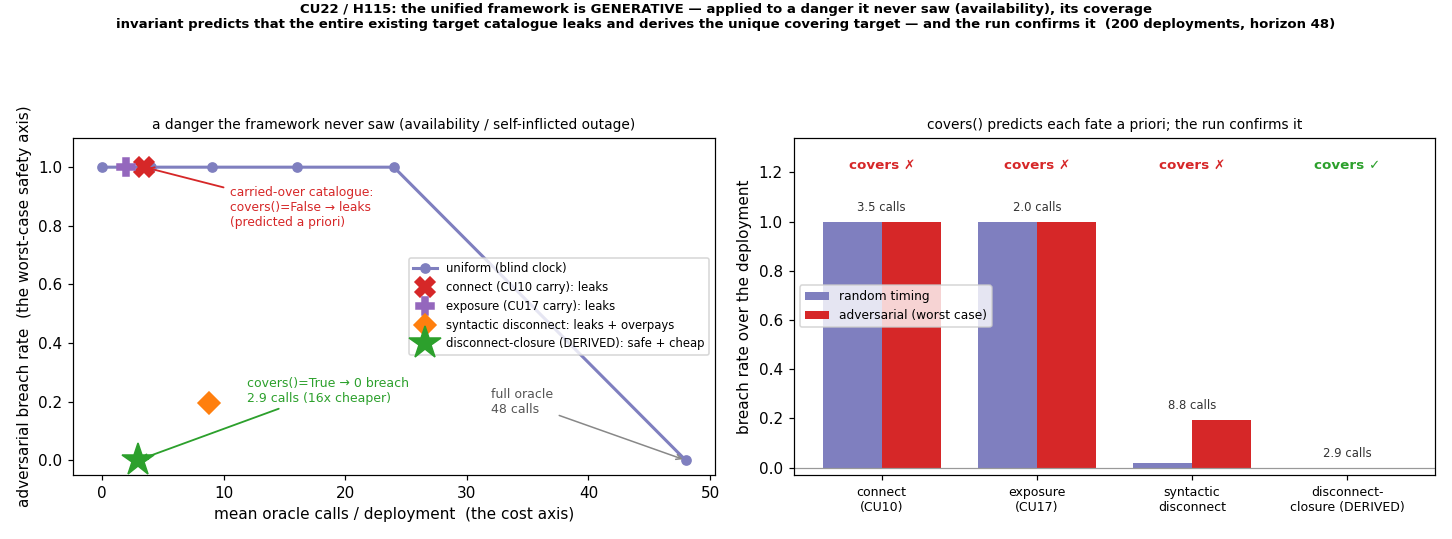

The data file committed next to this chart (first rows):
kind, name, label, rho, random_breach, adversarial_breach, mean_calls, covers, n_episodes, horizon
uniform, uniform, uniform rho=0, 0.000, 1, 1, 0.000000, , 200, 48
uniform, uniform, uniform rho=0.1, 0.100, 0.985, 1, 4, , 200, 48
uniform, uniform, uniform rho=0.2, 0.200, 0.96, 1, 9, , 200, 48
uniform, uniform, uniform rho=0.3, 0.300, 0.905, 1, 16, , 200, 48
uniform, uniform, uniform rho=0.5, 0.500, 0.775, 1, 24, , 200, 48
uniform, uniform, uniform rho=1, 1.000, 0.000000, 0.000000, 48, , 200, 48
model, model, model self-targeting, , 1, 1, 0.000000, , 200, 48
candidate, connect, connect-to-jewel (CU10 carry-over), , 1, 1, 3.485, False, 200, 48
candidate, exposure, exposure-closure (CU17 carry-over), , 1, 1, 1.955, False, 200, 48
candidate, syntactic, syntactic disconnect (names a work host), , 0.02, 0.195, 8.81, False, 200, 48
candidate, closure, disconnect-closure (DERIVED: target=real…, , 0.000000, 0.000000, 2.94, True, 200, 48
full_oracle, full_oracle, full oracle, , 0.000000, 0.000000, 48, , 200, 48
oracle_free, oracle_free, perfect model (rho=0), 0.000, 0.000000, 0.000000, 0.000000, , 200, 48
